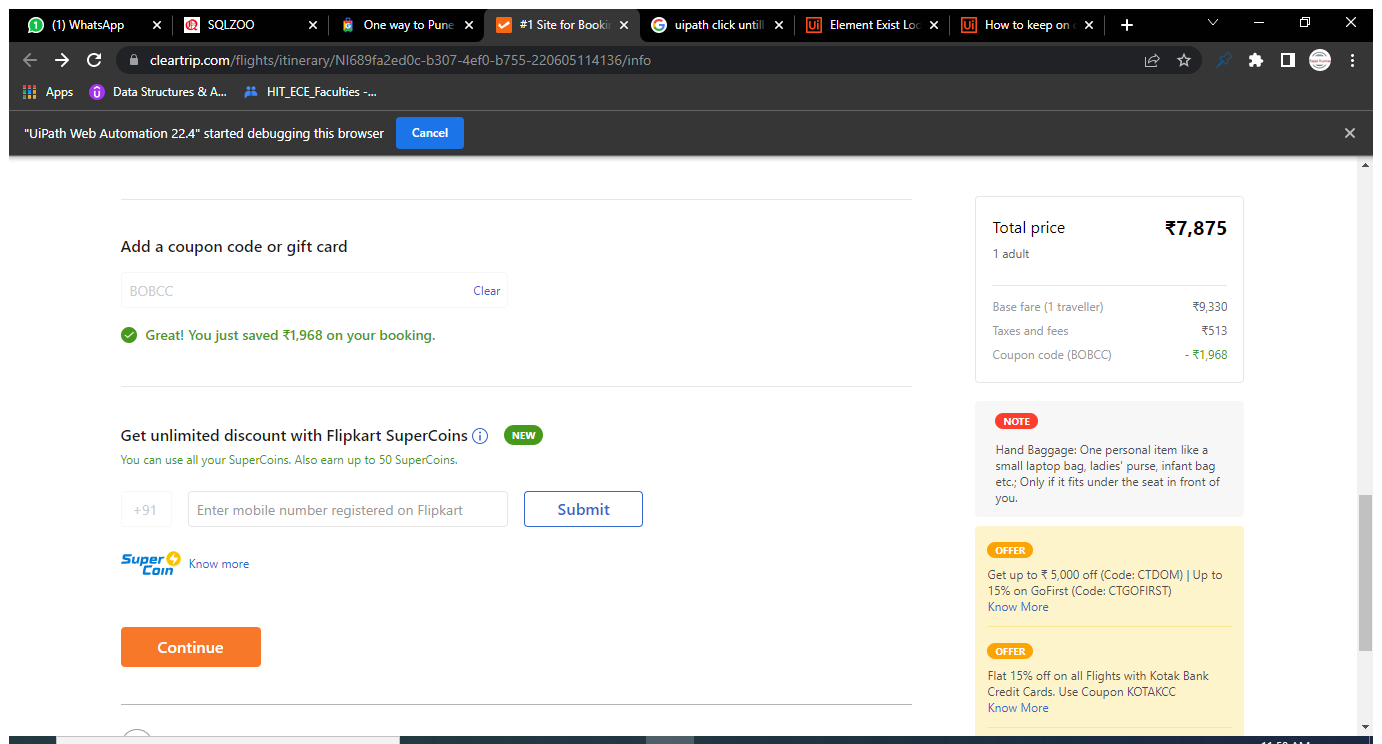
Task: Cleartrip flight booking automation
Workflow: Main

Step 1: Use Browser Chrome: #1 Site for Booking Flights, Hotels, Packages, Trains & Local activities. in window '#1 Site for Booking Flights, Hotels, Packages, Trains & Local activities.' (chrome.exe)

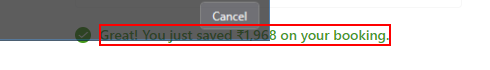
Step 2: find the element 'Great! You just saved*on your booking.'

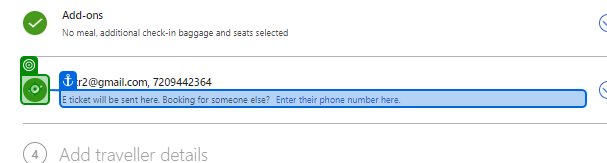
Step 3: click on 'E ticket'

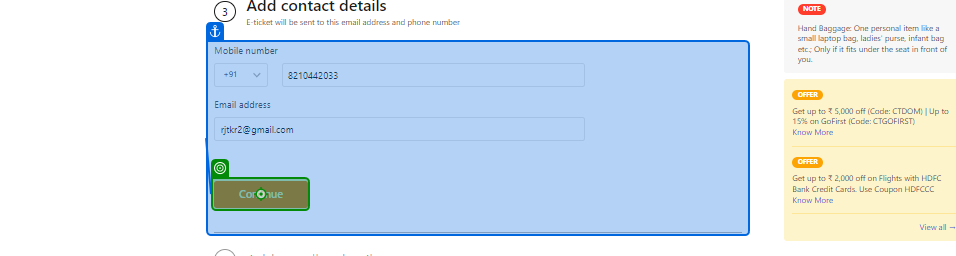
Step 4: click on 'Continue'

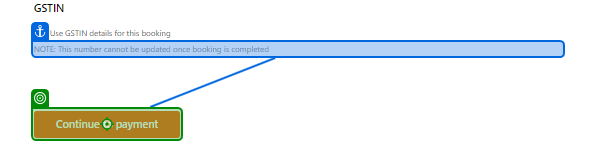
Step 5: click on 'Continue to payment'

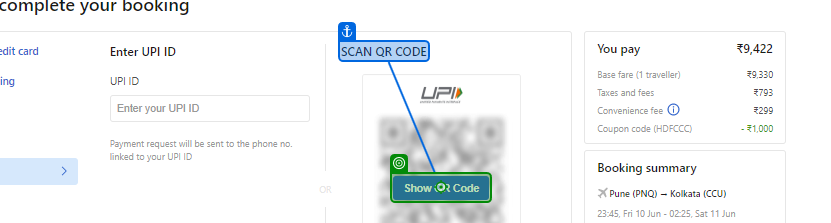
Step 6: click on 'Show QR Code'

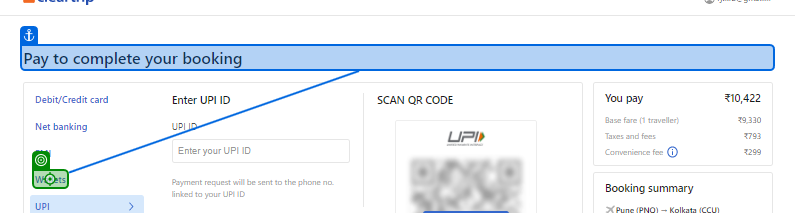
Step 7: click on 'Wallets'

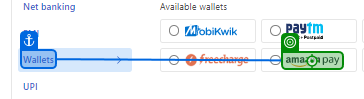
Step 8: click on 'Wallets'

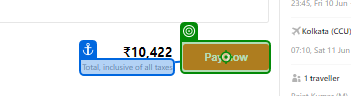
Step 9: click on 'Pay now'